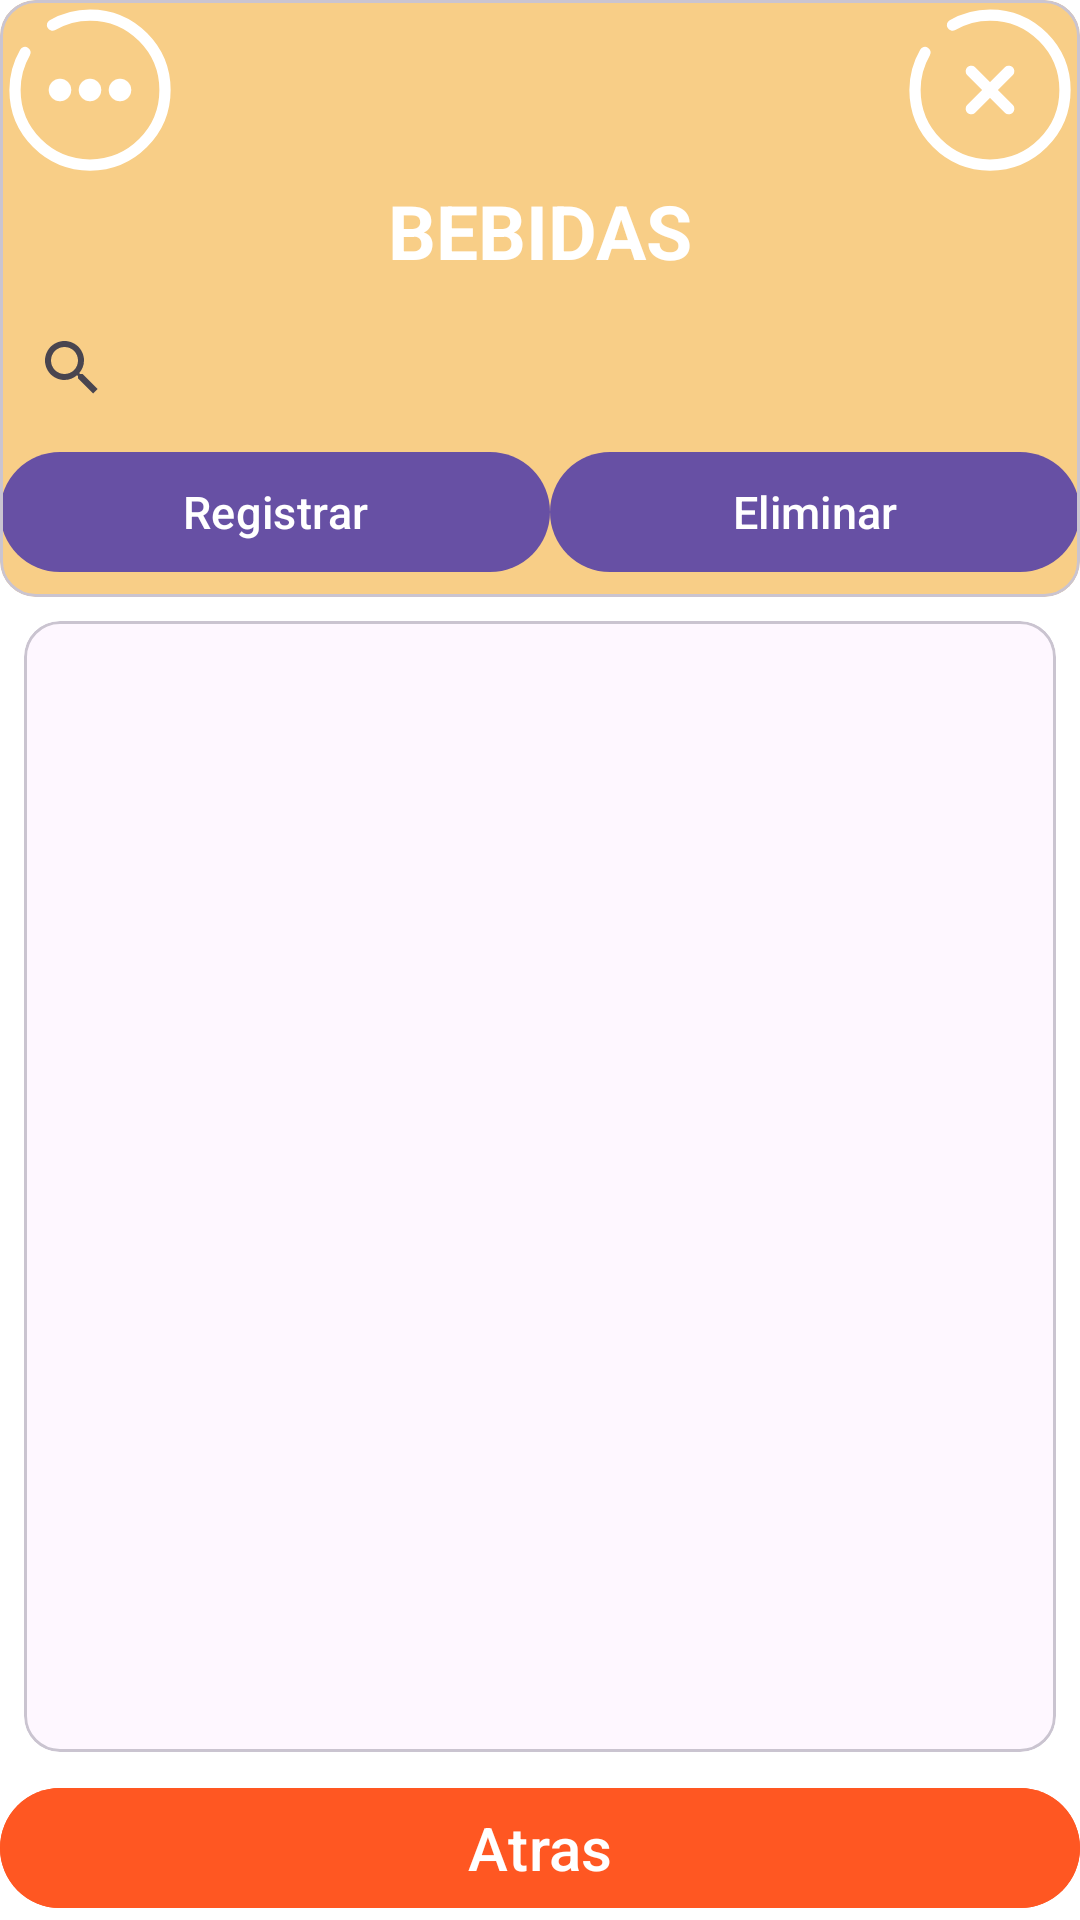

Produce the Android XML layout that renders to this screen, including the resource entries it uses.
<!-- AndroidManifest.xml: application theme Base.Theme.Mobile -->
<!-- res/layout/activity_catalogo_bebidas.xml -->
<?xml version="1.0" encoding="utf-8"?>
<androidx.constraintlayout.widget.ConstraintLayout xmlns:android="http://schemas.android.com/apk/res/android"
    xmlns:app="http://schemas.android.com/apk/res-auto"
    xmlns:tools="http://schemas.android.com/tools"
    android:id="@+id/main"
    android:layout_width="match_parent"
    android:layout_height="match_parent"
    android:background="@color/white"
    tools:context="catalogo_bebidas">


<com.google.android.material.card.MaterialCardView

        android:id="@+id/cv_bebidas"
        android:layout_width="match_parent"
        android:layout_height="199dp"
        android:orientation="vertical"
        app:cardBackgroundColor="@color/orange_low"
        app:layout_constraintTop_toTopOf="parent"
        app:layout_constraintStart_toStartOf="parent"
        app:layout_constraintEnd_toEndOf="parent">

        <LinearLayout
            android:layout_width="match_parent"
            android:layout_height="wrap_content"
            android:orientation="vertical">

            <androidx.constraintlayout.widget.ConstraintLayout
                android:layout_width="match_parent"
                android:layout_height="wrap_content"
                android:orientation="horizontal">

                <ImageView
                    android:id="@+id/img_menu"
                    android:layout_width="60dp"
                    android:layout_height="60dp"
                    android:src="@drawable/icon_menu"
                    app:layout_constraintStart_toStartOf="parent"
                    tools:ignore="MissingConstraints" />

                <ImageView
                    android:id="@+id/img_cerrar"
                    android:layout_width="60dp"
                    android:layout_height="60dp"
                    android:src="@drawable/icon_close"
                    app:layout_constraintEnd_toEndOf="parent"
                    tools:ignore="MissingConstraints" />

            </androidx.constraintlayout.widget.ConstraintLayout>

            <LinearLayout
                android:layout_width="match_parent"
                android:layout_height="wrap_content"
                android:orientation="vertical">

                <TextView
                    android:id="@+id/titulo_snack"
                    android:layout_width="match_parent"
                    android:layout_height="wrap_content"
                    android:text="@string/titulo_bebidas"
                    style="@style/titulos"/>

                <androidx.appcompat.widget.SearchView
                    android:id="@+id/searchView"
                    android:layout_width="match_parent"
                    android:layout_height="wrap_content"
                    android:queryHint="Buscar bebida..."
                    android:background="@drawable/searchview_background"
                    android:layout_marginTop="5dp" />
            </LinearLayout>

            <LinearLayout
                android:layout_width="match_parent"
                android:layout_height="match_parent"
                android:orientation="horizontal"
                android:weightSum="2">

                <com.google.android.material.button.MaterialButton
                    android:layout_width="wrap_content"
                    android:layout_height="wrap_content"
                    android:text="Registrar"
                    android:textSize="15dp"
                    android:layout_weight="1" />

                <com.google.android.material.button.MaterialButton
                    android:layout_width="wrap_content"
                    android:layout_height="wrap_content"
                    android:text="Eliminar"
                    android:textSize="15dp"
                    android:layout_weight="1" />

            </LinearLayout>
        </LinearLayout>


    </com.google.android.material.card.MaterialCardView>

    <com.google.android.material.card.MaterialCardView
        android:id="@+id/cv_bebidas_categoria"
        android:layout_width="match_parent"
        android:layout_height="0dp"
        android:layout_margin="8dp"
        android:orientation="vertical"
        android:elevation="5dp"
        app:layout_constraintBottom_toTopOf="@+id/ll_buttons"
        app:layout_constraintEnd_toEndOf="parent"
        app:layout_constraintStart_toStartOf="parent"
        app:layout_constraintTop_toBottomOf="@+id/cv_bebidas">

        <LinearLayout
            android:layout_width="match_parent"
            android:layout_height="wrap_content"
            android:orientation="vertical">

            <LinearLayout
                android:layout_width="match_parent"
                android:layout_height="wrap_content"
                android:orientation="vertical">

                <androidx.recyclerview.widget.RecyclerView
                    android:id="@+id/rv_snack"
                    android:layout_width="match_parent"
                    android:layout_height="0dp"
                    android:layout_weight="1"
                    android:layout_margin="8dp"
                    tools:listitem="@layout/item_producto" />

            </LinearLayout>
        </LinearLayout>
    </com.google.android.material.card.MaterialCardView>

    <LinearLayout
        android:id="@+id/ll_buttons"

        android:layout_width="match_parent"
        android:layout_height="wrap_content"
        android:gravity="center"
        app:layout_constraintTop_toBottomOf="@+id/cv_bebidas_categoria"
        app:layout_constraintBottom_toBottomOf="parent"
        app:layout_constraintStart_toStartOf="parent"
        app:layout_constraintEnd_toEndOf="parent">

        <com.google.android.material.button.MaterialButton
            android:id="@+id/btnAtras"
            android:layout_width="match_parent"
            android:layout_height="wrap_content"
            android:text="Atras"
            android:textSize="20dp"
            android:backgroundTint="@color/orange_red"/>
    </LinearLayout>


</androidx.constraintlayout.widget.ConstraintLayout>
<!-- res/layout/item_producto.xml (included above) -->
<?xml version="1.0" encoding="utf-8"?>
<com.google.android.material.card.MaterialCardView
    xmlns:android="http://schemas.android.com/apk/res/android"
    xmlns:app="http://schemas.android.com/apk/res-auto"
    xmlns:tools="http://schemas.android.com/tools"
    android:layout_width="match_parent"
    android:layout_height="wrap_content"
    android:layout_margin="8dp"
    app:cardCornerRadius="16dp"
    app:cardElevation="6dp">

    <LinearLayout
        android:layout_width="match_parent"
        android:layout_height="wrap_content"
        android:orientation="horizontal"
        android:padding="12dp">

        <ImageView
            android:id="@+id/ivProducto"
            android:layout_width="70dp"
            android:layout_height="70dp"
            android:src="@drawable/ic_imagen"
            android:scaleType="centerCrop"/>

        <LinearLayout
            android:layout_width="0dp"
            android:layout_height="wrap_content"
            android:layout_weight="1"
            android:orientation="vertical"
            android:paddingStart="10dp">

            <TextView
                android:id="@+id/tvNombreProducto"
                android:layout_width="wrap_content"
                android:layout_height="wrap_content"
                android:text="Producto"
                android:textStyle="bold"
                android:textSize="16sp"/>

            <TextView
                android:id="@+id/tvPrecio"
                android:layout_width="wrap_content"
                android:layout_height="wrap_content"
                android:text="Precio:"
                android:textColor="@color/verde_principal"/>

            <TextView
                android:id="@+id/tvStock"
                android:layout_width="wrap_content"
                android:layout_height="wrap_content"
                android:text="Stock: "/>

            <TextView
                android:id="@+id/tvDescripcionProducto"
                android:layout_width="wrap_content"
                android:layout_height="wrap_content"
                android:text="Descripción: "/>
        </LinearLayout>
        <LinearLayout
            android:layout_width="wrap_content"
            android:layout_height="wrap_content"
            android:layout_gravity="center_vertical">

            <ImageButton
                android:id="@+id/btnverDetalle"
                android:layout_width="42dp"
                android:layout_height="42dp"
                android:layout_marginBottom="6dp"
                android:background="@android:color/background_light"
                android:contentDescription="ver detalle"
                android:padding="7dp"
                android:src="@drawable/ic_verdetalle"
                tools:ignore="TouchTargetSizeCheck" />

            <ImageButton
                android:id="@+id/btnEliminar"
                android:layout_width="40dp"
                android:layout_height="40dp"
                android:layout_marginEnd="16dp"
                android:layout_marginBottom="16dp"
                android:background="@drawable/icons8_trash_50"
                android:insetTop="0dp"
                android:insetBottom="0dp"
                android:scaleType="centerInside"
                app:cornerRadius="120dp"
                tools:ignore="TouchTargetSizeCheck,SpeakableTextPresentCheck" />

            <ImageButton
                android:id="@+id/btnActualizar"
                android:layout_width="28dp"
                android:layout_height="28dp"
                android:background="@drawable/actualizar"
                android:scaleType="centerInside"
                app:layout_constraintTop_toBottomOf="@+id/btnEliminar"
                tools:ignore="SpeakableTextPresentCheck,TouchTargetSizeCheck"
                tools:layout_editor_absoluteX="6dp" />

        </LinearLayout>

        <androidx.constraintlayout.widget.ConstraintLayout
            android:layout_width="wrap_content"
            android:layout_height="wrap_content"
            android:layout_gravity="center">



        </androidx.constraintlayout.widget.ConstraintLayout>



    </LinearLayout>


</com.google.android.material.card.MaterialCardView>
<!-- resources referenced by this layout -->
<resources>
  <color name="orange_low">#C3F6BF62</color>
  <color name="orange_red">#FF5722</color>
  <color name="white">#FFFFFFFF</color>
  <!-- drawable ic_verdetalle (drawable) -->
  <vector xmlns:android="http://schemas.android.com/apk/res/android"
      android:width="32dp"
      android:height="32dp"
      android:viewportWidth="32"
      android:viewportHeight="32">
    <path
        android:fillColor="#FF000000"
        android:pathData="M22,24m-2,0a2,2 0,1 1,4 0a2,2 0,1 1,-4 0"/>
    <path
        android:fillColor="#FF000000"
        android:pathData="M29.777,23.479A8.64,8.64 0,0 0,22 18a8.64,8.64 0,0 0,-7.777 5.478L14,24l0.223,0.521A8.64,8.64 0,0 0,22 30a8.64,8.64 0,0 0,7.777 -5.478L30,24ZM22,28a4,4 0,1 1,4 -4A4.004,4.004 0,0 1,22 28Z"/>
    <path
        android:fillColor="#FF000000"
        android:pathData="M7,17h5v2h-5z"/>
    <path
        android:fillColor="#FF000000"
        android:pathData="M7,12h12v2h-12z"/>
    <path
        android:fillColor="#FF000000"
        android:pathData="M7,7h12v2h-12z"/>
    <path
        android:fillColor="#FF000000"
        android:pathData="M22,2 L4,2A2.006,2.006 0,0 0,2 4V28a2.006,2.006 0,0 0,2 2h8V28H4V4H22V15h2V4A2.006,2.006 0,0 0,22 2Z"/>
  </vector>
  <!-- drawable icon_close (drawable) -->
  <vector xmlns:android="http://schemas.android.com/apk/res/android"
      android:width="800dp"
      android:height="800dp"
      android:viewportWidth="24"
      android:viewportHeight="24">
      <path
          android:pathData="M14.5,9.5L9.5,14.5M9.5,9.5L14.5,14.5"
          android:strokeWidth="1.5"
          android:fillColor="#00000000"
          android:strokeColor="#ffffff"
          android:strokeLineCap="round" />
      <path
          android:pathData="M7,3.338C8.471,2.487 10.179,2 12,2C17.523,2 22,6.477 22,12C22,17.523 17.523,22 12,22C6.477,22 2,17.523 2,12C2,10.179 2.487,8.471 3.338,7"
          android:strokeWidth="1.5"
          android:fillColor="#00000000"
          android:strokeColor="#ffffff"
          android:strokeLineCap="round" />
  </vector>
  <!-- drawable icon_menu (drawable) -->
  <vector xmlns:android="http://schemas.android.com/apk/res/android"
      android:width="214dp"
      android:height="214dp"
      android:viewportWidth="24"
      android:viewportHeight="24">
      <path
          android:strokeWidth="1"
          android:pathData="M9,12C9,12.552 8.552,13 8,13C7.448,13 7,12.552 7,12C7,11.448 7.448,11 8,11C8.552,11 9,11.448 9,12Z"
          android:fillColor="#ffffff"
          android:strokeColor="#ffffff" />
      <path
          android:strokeWidth="1"
          android:pathData="M13,12C13,12.552 12.552,13 12,13C11.448,13 11,12.552 11,12C11,11.448 11.448,11 12,11C12.552,11 13,11.448 13,12Z"
          android:fillColor="#ffffff"
          android:strokeColor="#ffffff" />
      <path
          android:strokeWidth="1"
          android:pathData="M17,12C17,12.552 16.552,13 16,13C15.448,13 15,12.552 15,12C15,11.448 15.448,11 16,11C16.552,11 17,11.448 17,12Z"
          android:fillColor="#ffffff"
          android:strokeColor="#ffffff" />
      <path
          android:pathData="M7,3.338C8.471,2.487 10.179,2 12,2C17.523,2 22,6.477 22,12C22,17.523 17.523,22 12,22C6.477,22 2,17.523 2,12C2,10.179 2.487,8.471 3.338,7"
          android:strokeWidth="1.5"
          android:fillColor="#00000000"
          android:strokeColor="#ffffff"
          android:strokeLineCap="round" />
  </vector>
  <string name="titulo_bebidas">BEBIDAS</string>
  <style name="titulos">
          <item name="android:textSize">25sp</item>
          <item name="android:textStyle">bold</item>
          <item name="android:textAlignment">center</item>
          <item name="android:textColor">@color/white</item>
      </style>
  <style name="Base.Theme.Mobile" parent="Theme.Material3.Light.NoActionBar">
          
          
      </style>
</resources>
